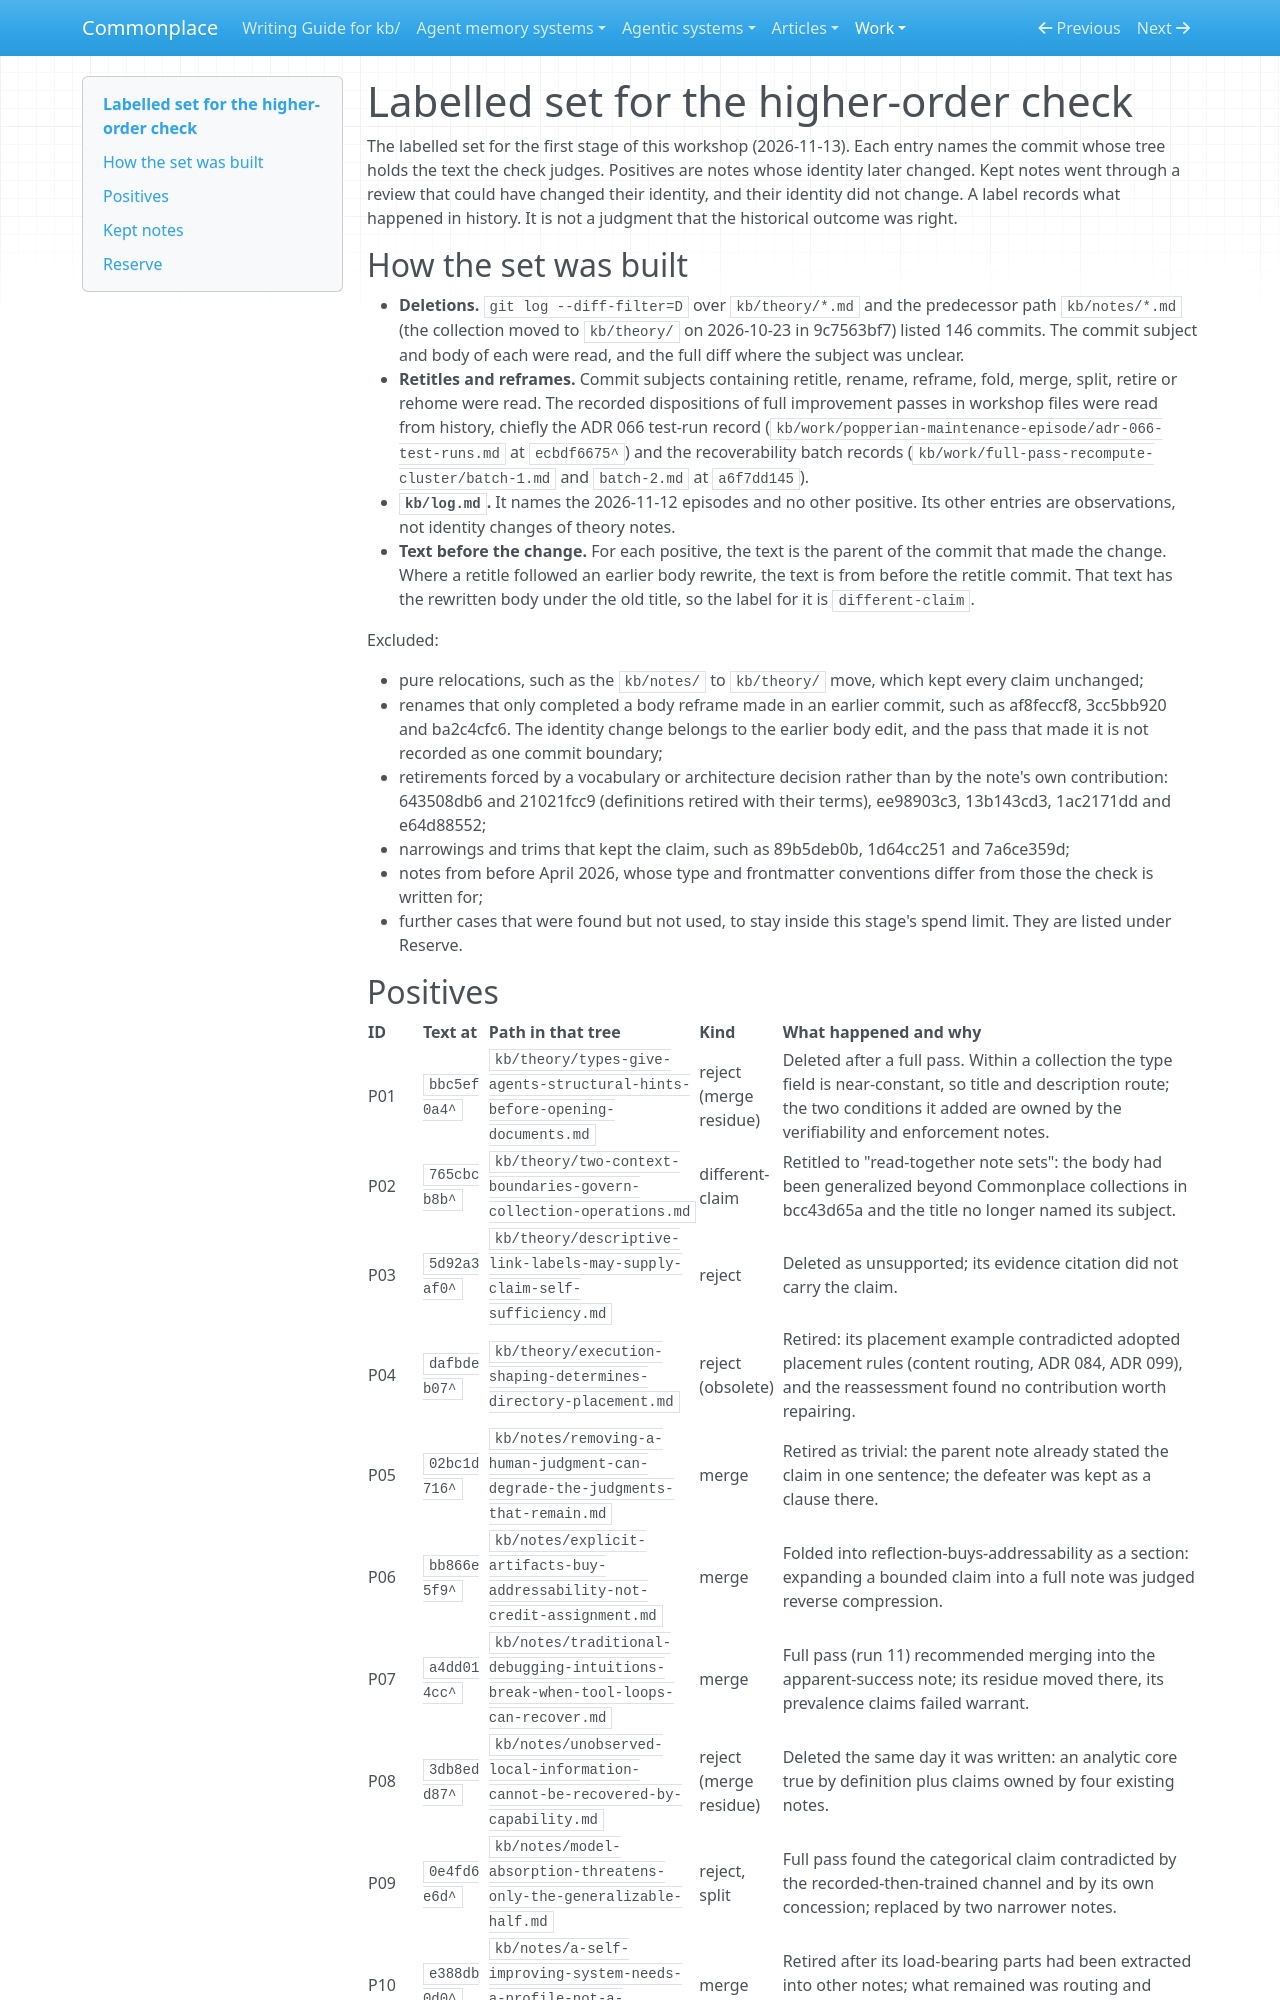

repository: zby/commonplace · page: work/higher-order-check-evaluation/labelled-set/index.html · generator: mkdocs

# Labelled set for the higher-order check

The labelled set for the first stage of this workshop (2026-11-13). Each
entry names the commit whose tree holds the text the check judges. Positives
are notes whose identity later changed. Kept notes went through a review that
could have changed their identity, and their identity did not change. A
label records what happened in history. It is not a judgment that the
historical outcome was right.

## How the set was built

- **Deletions.** `git log --diff-filter=D` over `kb/theory/*.md` and the
  predecessor path `kb/notes/*.md` (the collection moved to `kb/theory/` on
  2026-10-23 in 9c7563bf7) listed 146 commits. The commit subject and body of
  each were read, and the full diff where the subject was unclear.
- **Retitles and reframes.** Commit subjects containing retitle, rename,
  reframe, fold, merge, split, retire or rehome were read. The recorded
  dispositions of full improvement passes in workshop files were read from
  history, chiefly the ADR 066 test-run record
  (`kb/work/popperian-maintenance-episode/adr-066-test-runs.md` at
  `ecbdf6675^`) and the recoverability batch records
  (`kb/work/full-pass-recompute-cluster/batch-1.md` and `batch-2.md` at
  `a6f7dd145`).
- **`kb/log.md`.** It names the 2026-11-12 episodes and no other positive.
  Its other entries are observations, not identity changes of theory notes.
- **Text before the change.** For each positive, the text is the parent of
  the commit that made the change. Where a retitle followed an earlier body
  rewrite, the text is from before the retitle commit. That text has the
  rewritten body under the old title, so the label for it is `different-claim`.

Excluded:

- pure relocations, such as the `kb/notes/` to `kb/theory/` move, which kept
  every claim unchanged;
- renames that only completed a body reframe made in an earlier commit, such
  as af8feccf8, 3cc5bb920 and ba2c4cfc6. The identity change belongs to the
  earlier body edit, and the pass that made it is not recorded as one commit
  boundary;
- retirements forced by a vocabulary or architecture decision rather than by
  the note's own contribution: 643508db6 and 21021fcc9 (definitions retired
  with their terms), ee98903c3, 13b143cd3, 1ac2171dd and e64d88552;
- narrowings and trims that kept the claim, such as 89b5deb0b, 1d64cc251 and
  7a6ce359d;
- notes from before April 2026, whose type and frontmatter conventions differ
  from those the check is written for;
- further cases that were found but not used, to stay inside this stage's
  spend limit. They are listed under Reserve.
